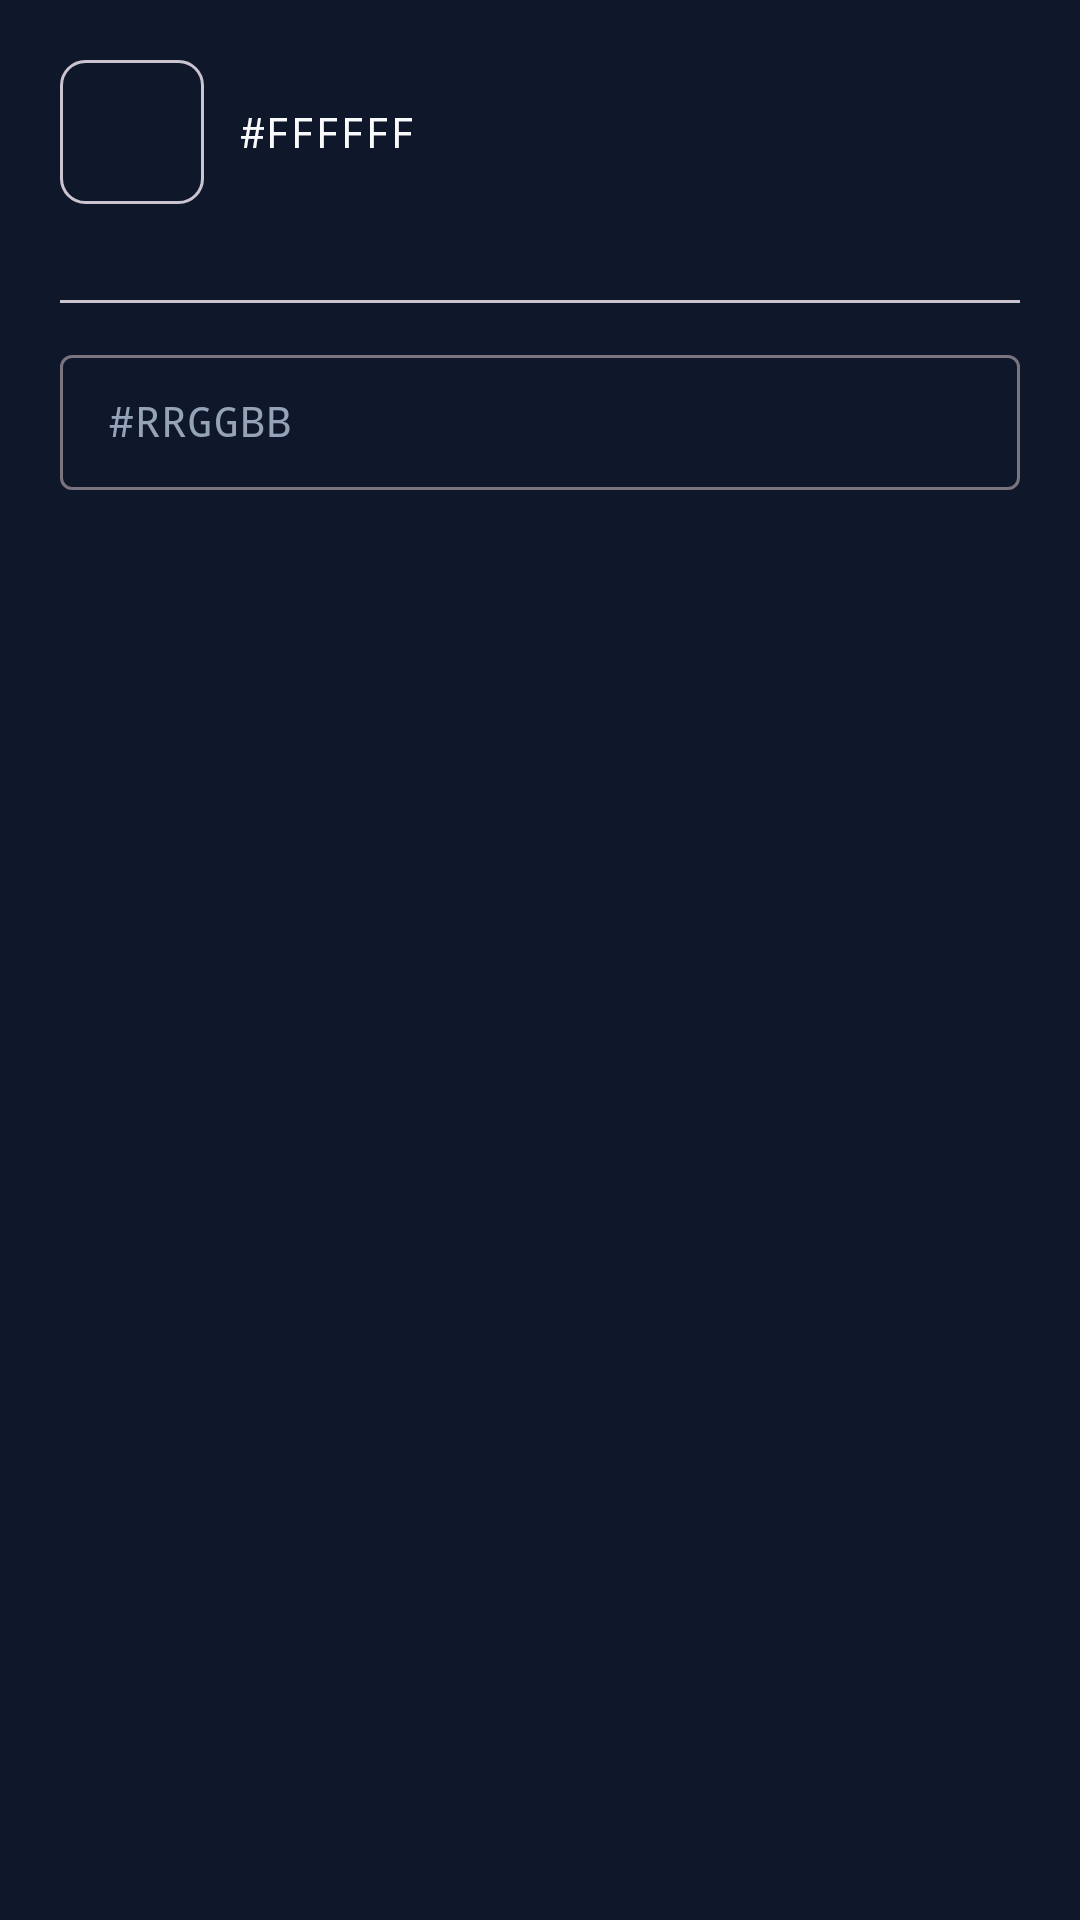

This screen was rendered from an Android layout file. Write that file and the resources it references.
<!-- AndroidManifest.xml: application theme Theme.MDNotesWidget -->
<!-- res/layout/dialog_color_picker.xml -->
<?xml version="1.0" encoding="utf-8"?>
<LinearLayout xmlns:android="http://schemas.android.com/apk/res/android"
    android:layout_width="match_parent"
    android:layout_height="wrap_content"
    android:orientation="vertical"
    android:padding="20dp">

    
    <LinearLayout
        android:layout_width="match_parent"
        android:layout_height="wrap_content"
        android:orientation="horizontal"
        android:gravity="center_vertical"
        android:layout_marginBottom="16dp">

        <View
            android:id="@+id/color_current_preview"
            android:layout_width="48dp"
            android:layout_height="48dp"
            android:background="@drawable/color_swatch_bg" />

        <TextView
            android:id="@+id/color_current_hex"
            android:layout_width="wrap_content"
            android:layout_height="wrap_content"
            android:layout_marginStart="12dp"
            android:textSize="14sp"
            android:textColor="?colorOnSurface"
            android:fontFamily="monospace"
            android:text="#FFFFFF" />
    </LinearLayout>

    
    <GridLayout
        android:id="@+id/color_preset_grid"
        android:layout_width="match_parent"
        android:layout_height="wrap_content"
        android:columnCount="8"
        android:rowCount="4"
        android:layout_marginBottom="16dp"
        android:useDefaultMargins="false" />

    
    <View
        android:layout_width="match_parent"
        android:layout_height="1dp"
        android:background="?colorOutlineVariant"
        android:layout_marginBottom="12dp" />

    
    <com.google.android.material.textfield.TextInputLayout
        android:layout_width="match_parent"
        android:layout_height="wrap_content"
        style="@style/Widget.Material3.TextInputLayout.OutlinedBox.Dense"
        android:hint="#RRGGBB">

        <com.google.android.material.textfield.TextInputEditText
            android:id="@+id/color_hex_input"
            android:layout_width="match_parent"
            android:layout_height="wrap_content"
            android:fontFamily="monospace"
            android:inputType="text"
            android:maxLength="9"
            android:textSize="14sp" />
    </com.google.android.material.textfield.TextInputLayout>

</LinearLayout>
<!-- resources referenced by this layout -->
<resources>
  <!-- drawable color_swatch_bg (drawable) -->
  <?xml version="1.0" encoding="utf-8"?>
  <shape xmlns:android="http://schemas.android.com/apk/res/android"
      android:shape="rectangle">
      <corners android:radius="8dp" />
      <stroke
          android:width="1dp"
          android:color="?colorOutlineVariant" />
  </shape>
  <style name="Theme.MDNotesWidget" parent="Theme.Material3.DayNight.NoActionBar">
          
          
          <item name="colorPrimary">@color/primary</item>
          <item name="colorPrimaryContainer">@color/primary_dark</item>
          <item name="colorOnPrimary">@color/white</item>
          <item name="colorSecondary">@color/secondary</item>
          <item name="colorOnSecondary">@color/white</item>
          <item name="colorSurface">@color/surface_dark</item>
          <item name="colorSurfaceVariant">@color/surface_card</item>
          <item name="colorOnSurface">@color/text_primary</item>
          <item name="colorOnSurfaceVariant">@color/text_secondary</item>
          <item name="android:colorBackground">@color/bg_dark</item>
          <item name="android:windowBackground">@color/bg_dark</item>
          <item name="android:statusBarColor">@android:color/transparent</item>
          <item name="android:navigationBarColor">@android:color/transparent</item>
          <item name="android:windowLightStatusBar">false</item>
          <item name="android:windowLightNavigationBar">false</item>
  
          
          <item name="android:windowTranslucentStatus">false</item>
          <item name="android:windowTranslucentNavigation">false</item>
      </style>
  <color name="primary">#7C3AED</color>
  <color name="primary_dark">#5B21B6</color>
  <color name="white">#FFFFFF</color>
  <color name="secondary">#06B6D4</color>
  <color name="surface_dark">#1E293B</color>
  <color name="surface_card">#243044</color>
  <color name="text_primary">#F8FAFC</color>
  <color name="text_secondary">#94A3B8</color>
  <color name="bg_dark">#0F172A</color>
</resources>
